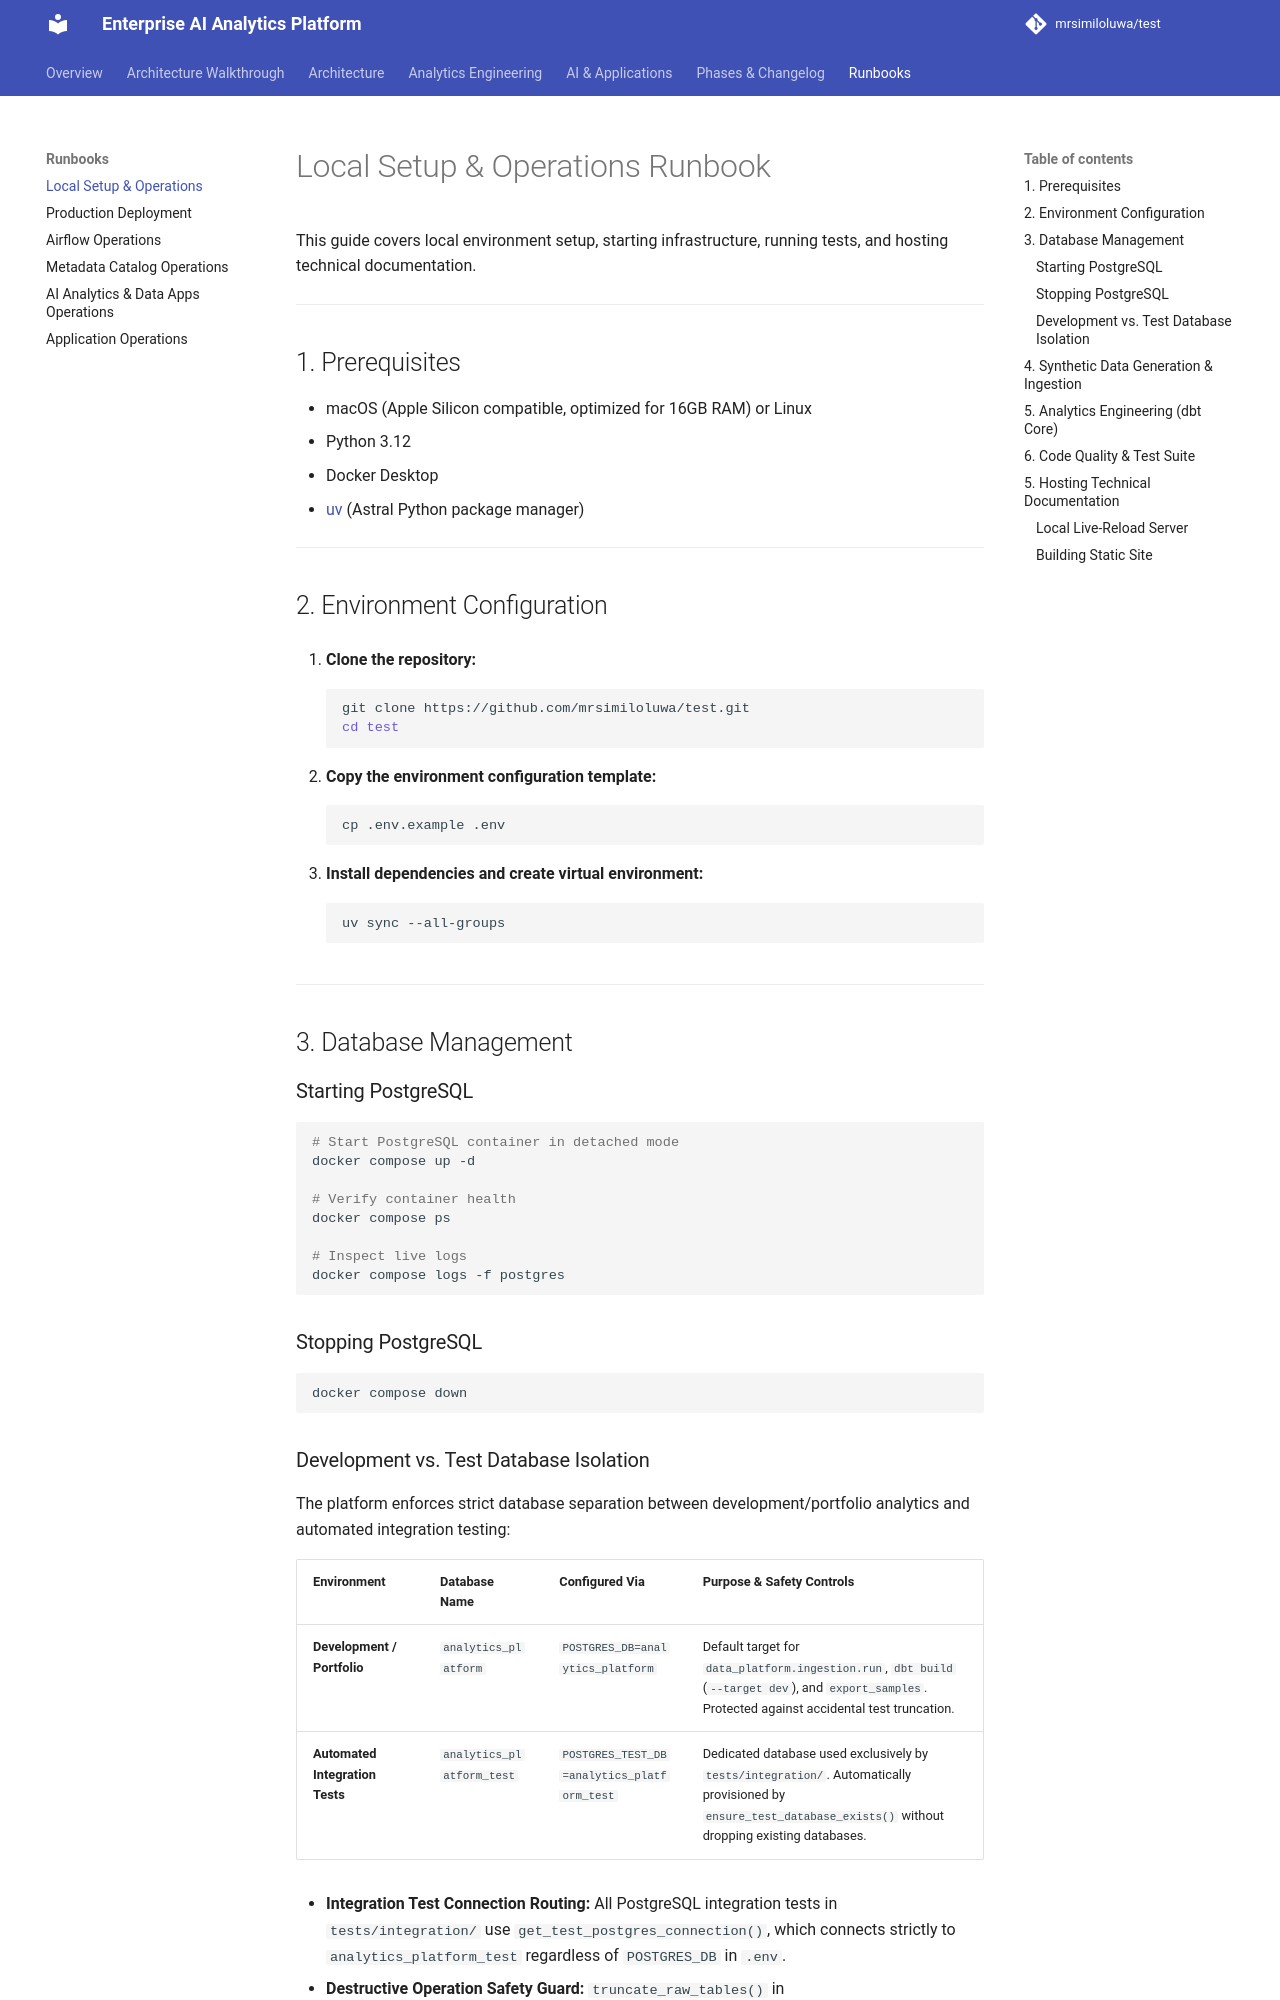

repository: mrsimiloluwa/financial-services-analytics-platform · page: runbooks/setup/index.html · generator: mkdocs

# Local Setup & Operations Runbook

This guide covers local environment setup, starting infrastructure, running tests, and hosting technical documentation.

---

## 1. Prerequisites

- macOS (Apple Silicon compatible, optimized for 16GB RAM) or Linux
- Python 3.12
- Docker Desktop
- [uv](https://docs.astral.sh/uv/) (Astral Python package manager)

---

## 2. Environment Configuration

1. **Clone the repository:**
   ```bash
   git clone https://github.com/mrsimiloluwa/test.git
   cd test
   ```

2. **Copy the environment configuration template:**
   ```bash
   cp .env.example .env
   ```

3. **Install dependencies and create virtual environment:**
   ```bash
   uv sync --all-groups
   ```

---

## 3. Database Management

### Starting PostgreSQL
```bash
# Start PostgreSQL container in detached mode
docker compose up -d

# Verify container health
docker compose ps

# Inspect live logs
docker compose logs -f postgres
```

### Stopping PostgreSQL
```bash
docker compose down
```

### Development vs. Test Database Isolation

The platform enforces strict database separation between development/portfolio analytics and automated integration testing:

| Environment | Database Name | Configured Via | Purpose & Safety Controls |
| :--- | :--- | :--- | :--- |
| **Development / Portfolio** | `analytics_platform` | `POSTGRES_DB=analytics_platform` | Default target for `data_platform.ingestion.run`, `dbt build` (`--target dev`), and `export_samples`. Protected against accidental test truncation. |
| **Automated Integration Tests** | `analytics_platform_test` | `POSTGRES_TEST_DB=analytics_platform_test` | Dedicated database used exclusively by `tests/integration/`. Automatically provisioned by `ensure_test_database_exists()` without dropping existing databases. |

- **Integration Test Connection Routing:** All PostgreSQL integration tests in `tests/integration/` use `get_test_postgres_connection()`, which connects strictly to `analytics_platform_test` regardless of `POSTGRES_DB` in `.env`.
- **Destructive Operation Safety Guard:** `truncate_raw_tables()` in `packages/data_platform/src/data_platform/ingestion/ddl.py` executes `assert_is_test_database(conn)` (`SELECT current_database()`) and raises `PermissionError` if called against `analytics_platform` or any database other than `analytics_platform_test` (unless explicitly invoked via the CLI `--reset` flag).

---
